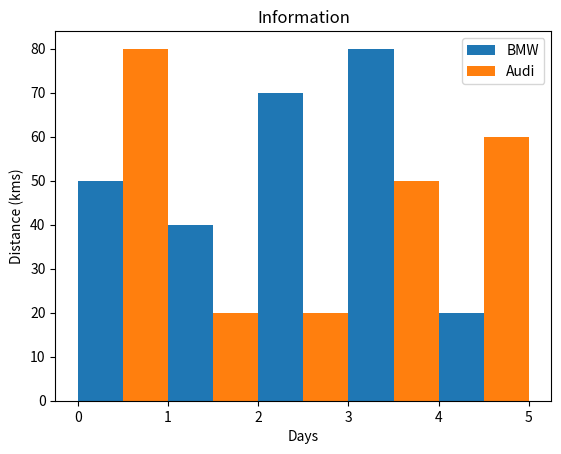

This figure's Python source:
from matplotlib import pyplot as plt

plt.bar([0.25, 1.25, 2.25, 3.25, 4.25], [50, 40, 70, 80, 20],
        label="BMW", width=.5)
plt.bar([.75, 1.75, 2.75, 3.75, 4.75], [80, 20, 20, 50, 60],
        label="Audi", width=.5)
plt.legend()
plt.xlabel('Days')
plt.ylabel('Distance (kms)')
plt.title('Information')
plt.show()